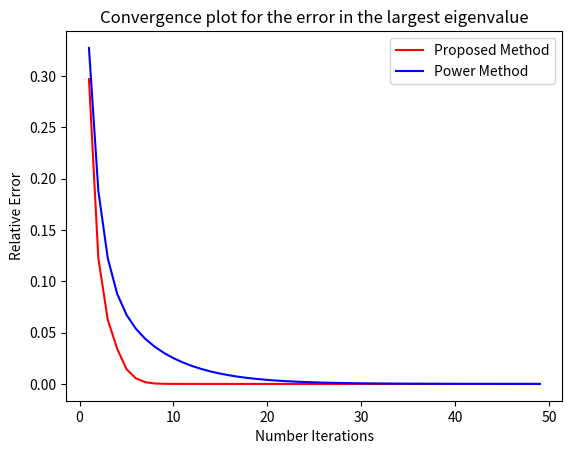

Reproduce this figure in Python.
import math

data = '''
0.29676284864420205
0.3271421406638935
0.12243094169073851
0.18799914129641185
0.0626562704287069
0.12257672766473948
0.03429774086443593
0.08779812193004966
0.014379081809994004
0.06723880883842907
0.00540990121884719
0.05366884762420199
0.0016749360262911846
0.04383633719700464
0.0004238864387642509
0.036229759441330965
0.00014163736754632265
0.030106318647769678
3.530803391834967e-5
0.025069143137312018
8.990004753301882e-6
0.020881645880476717
2.132544740492478e-6
0.01738526891765761
7.826299547764524e-7
0.014462631662573505
1.9587826802226592e-7
0.012020689923558155
5.7749417920664754e-8
0.009982728286226029
1.9478274559843576e-8
0.008284259938769536
5.812546804017488e-9
0.006870665766880008
1.2463331424701374e-9
0.005695622845603823
1.978284029309883e-10
0.004719910743086155
2.8659463199883443e-11
0.003910420896878742
3.5883322663414324e-12
0.003239297010080414
3.402284082355363e-13
0.0026831773757850083
3.717928635936949e-14
0.002222526698600695
9.105131353314978e-15
0.0018410504479411715
2.731539405994493e-15
0.001525185850266085
4.552565676657488e-16
0.0012636632916389467
4.552565676657488e-16
0.001047131383547997
2.2762828383287444e-15
0.0008678386705221564
3.186795973660242e-15
0.0007193650087442358
4.09730910899174e-15
0.0005963959689841191
2.4280350275506607e-15
0.0004945341267839613
4.4008134874355725e-15
0.00041014171420728434
2.2762828383287444e-15
0.0003402097547568877
2.579787216772577e-15
0.0002822494402637737
1.8210262706629952e-15
0.00023420210679935823
1.2140175137753303e-15
0.00019436471011044105
2.2762828383287444e-15
0.00016132818306973873
6.221839758098568e-15
0.00013392647765403867
1.3657697029972466e-15
0.00011119445500264607
3.3385481628821583e-15
9.233309434946427e-5
4.4008134874355725e-15
7.668075093042444e-5
3.186795973660242e-15
6.368941053600366e-5
9.105131353314976e-16
5.290507003944773e-5
4.09730910899174e-15
4.395152433005854e-5
1.062265324553414e-15
3.6516965467518873e-5
5.31132662276707e-15
3.0342903645470926e-5
5.159574433545154e-15
2.521500533473938e-5
5.766583190432819e-15
2.095551480115749e-5
8.801626974871145e-15
1.7416983634391936e-5
'''

lines = data.split('\n')
lines = [line.strip() for line in lines if len(line.strip()) > 0]

cts = 0
krylov_errors, power_method_errors = [], []
for line in lines:
    if cts % 2 == 0:
        krylov_errors.append(float(line))
    else:
        power_method_errors.append(float(line))
    cts += 1
assert(len(krylov_errors) == len(power_method_errors))
xs = list(range(1, len(krylov_errors) + 1))

import matplotlib.pyplot as plt
plt.plot(xs, krylov_errors, c='r', label='Proposed Method')
plt.plot(xs, power_method_errors, c='b', label='Power Method');
plt.legend()
plt.title('Convergence plot for the error in the largest eigenvalue')
plt.ylabel('Relative Error')
plt.xlabel('Number Iterations')
plt.show()
